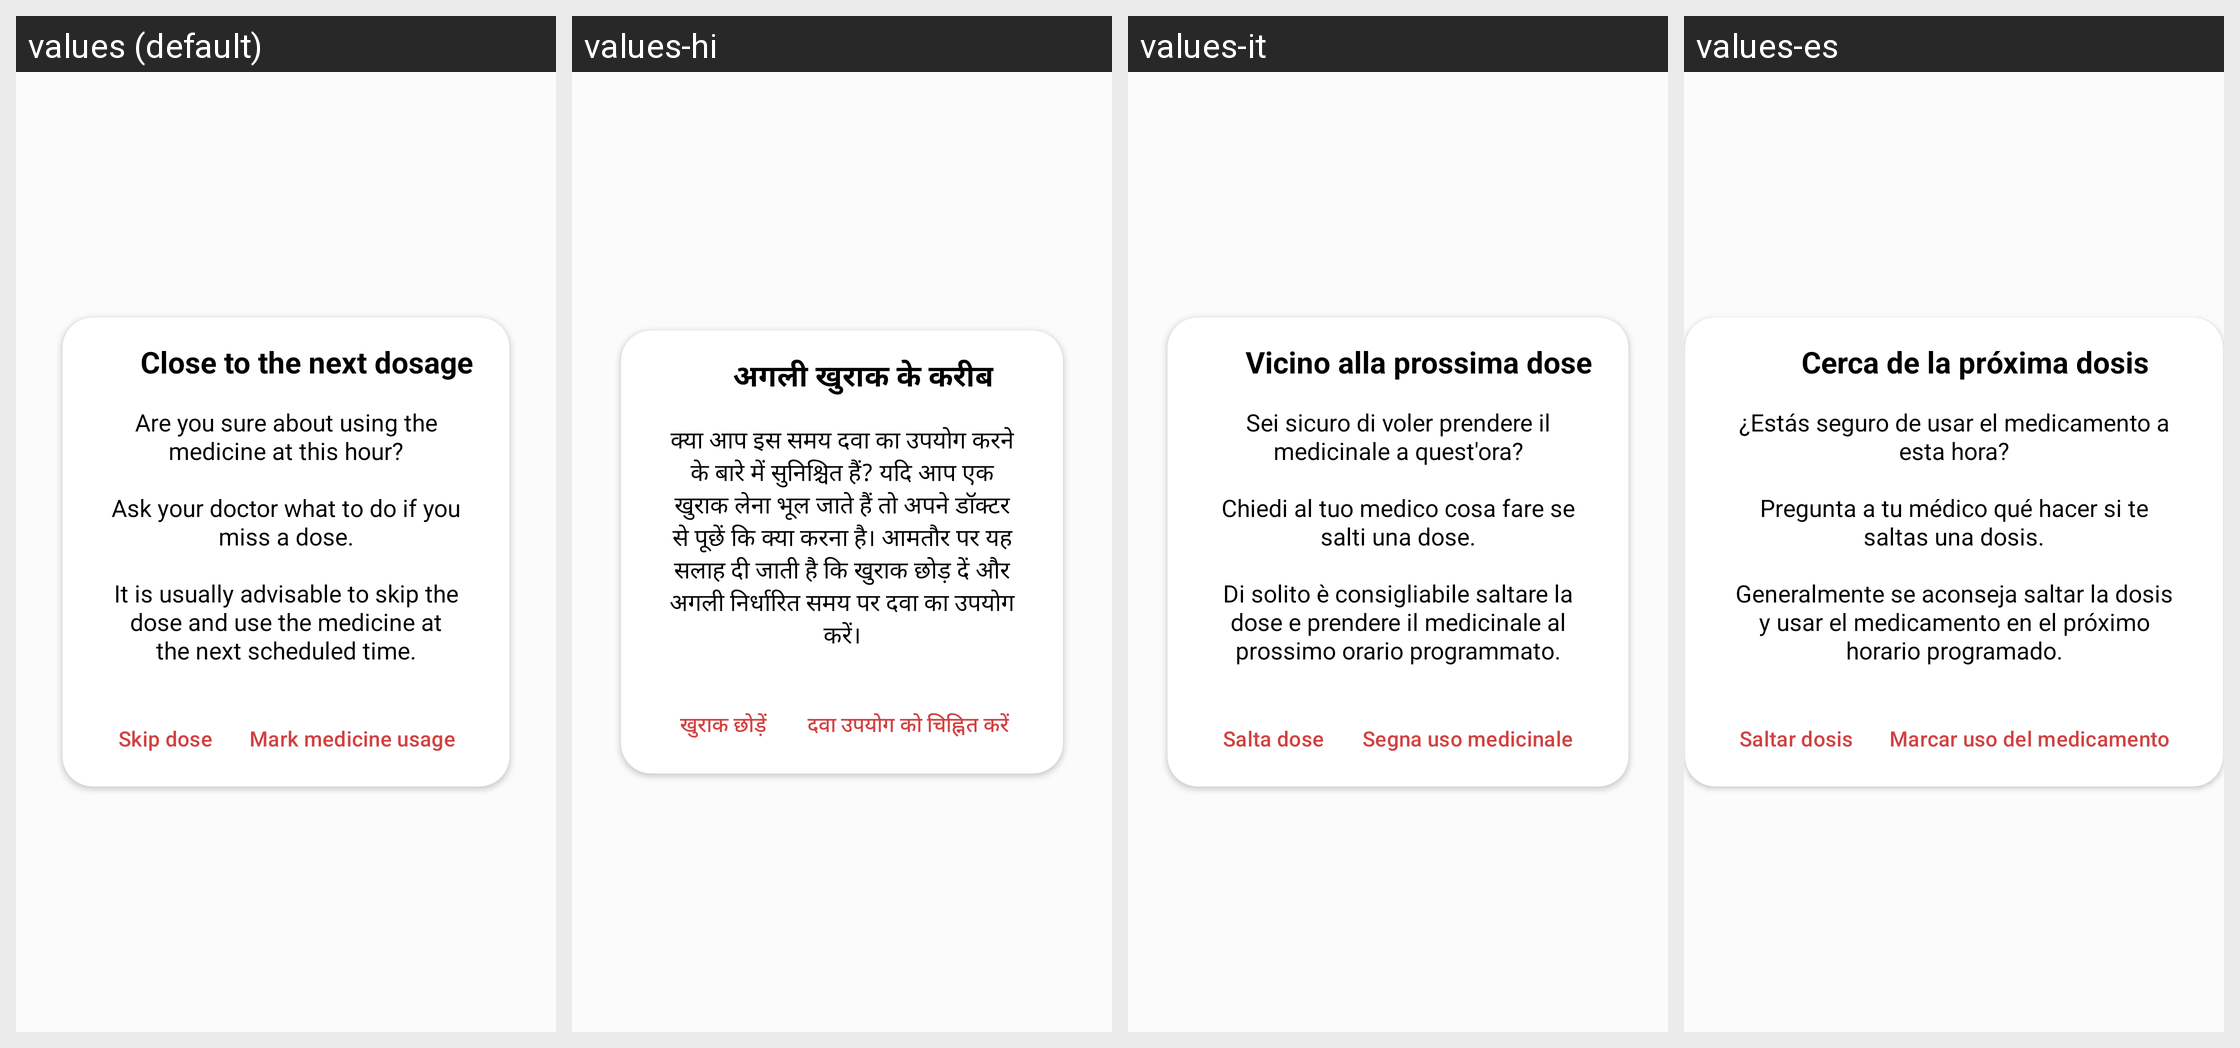

Locale-by-locale string values for the Android screen shown in this grid:
Android screen res/layout/layout_warn_about_medicine_usage_hour.xml rendered under 4 locales, left to right: values (default), values-hi, values-it, values-es. Device: Nexus 5 (rendered at 1080×1920; each locale shown at half size, 540×960, under a caption strip naming it); theme Theme.PillReminder.
Strings drawn on this screen, with the default value and each locale's value (text and hints the layout hard-codes, and strings that could not be matched under every locale, appear in the picture but are not listed):

close_to_the_next_dosage
  values: Close to the next dosage
  values-hi: अगली खुराक के करीब
  values-it: Vicino alla prossima dose
  values-es: Cerca de la próxima dosis

are_you_sure_about_using_the_medicine_at_this_hour_n_nask_your_doctor_what_to_do_if_you_miss_a_dose_n_nit_is_usually_advisable_to_skip_the_dose_and_use_the_medicine_at_the_next_scheduled_time
  values: Are you sure about using the medicine at this hour?
      
      Ask your doctor what to do if you miss a dose.
      
      It is usually advisable to skip the dose and use the medicine at the next scheduled time.
  values-hi: क्या आप इस समय दवा का उपयोग करने के बारे में सुनिश्चित हैं? यदि आप एक खुराक लेना भूल जाते हैं तो अपने डॉक्टर से पूछें कि क्या करना है। आमतौर पर यह सलाह दी जाती है कि खुराक छोड़ दें और अगली निर्धारित समय पर दवा का उपयोग करें।
  values-it: Sei sicuro di voler prendere il medicinale a quest'ora?
      
      Chiedi al tuo medico cosa fare se salti una dose.
      
      Di solito è consigliabile saltare la dose e prendere il medicinale al prossimo orario programmato.
  values-es: ¿Estás seguro de usar el medicamento a esta hora?
      
      Pregunta a tu médico qué hacer si te saltas una dosis.
      
      Generalmente se aconseja saltar la dosis y usar el medicamento en el próximo horario programado.

mark_medicine_usage
  values: Mark medicine usage
  values-hi: दवा उपयोग को चिह्नित करें
  values-it: Segna uso medicinale
  values-es: Marcar uso del medicamento

skip_dose
  values: Skip dose
  values-hi: खुराक छोड़ें
  values-it: Salta dose
  values-es: Saltar dosis
